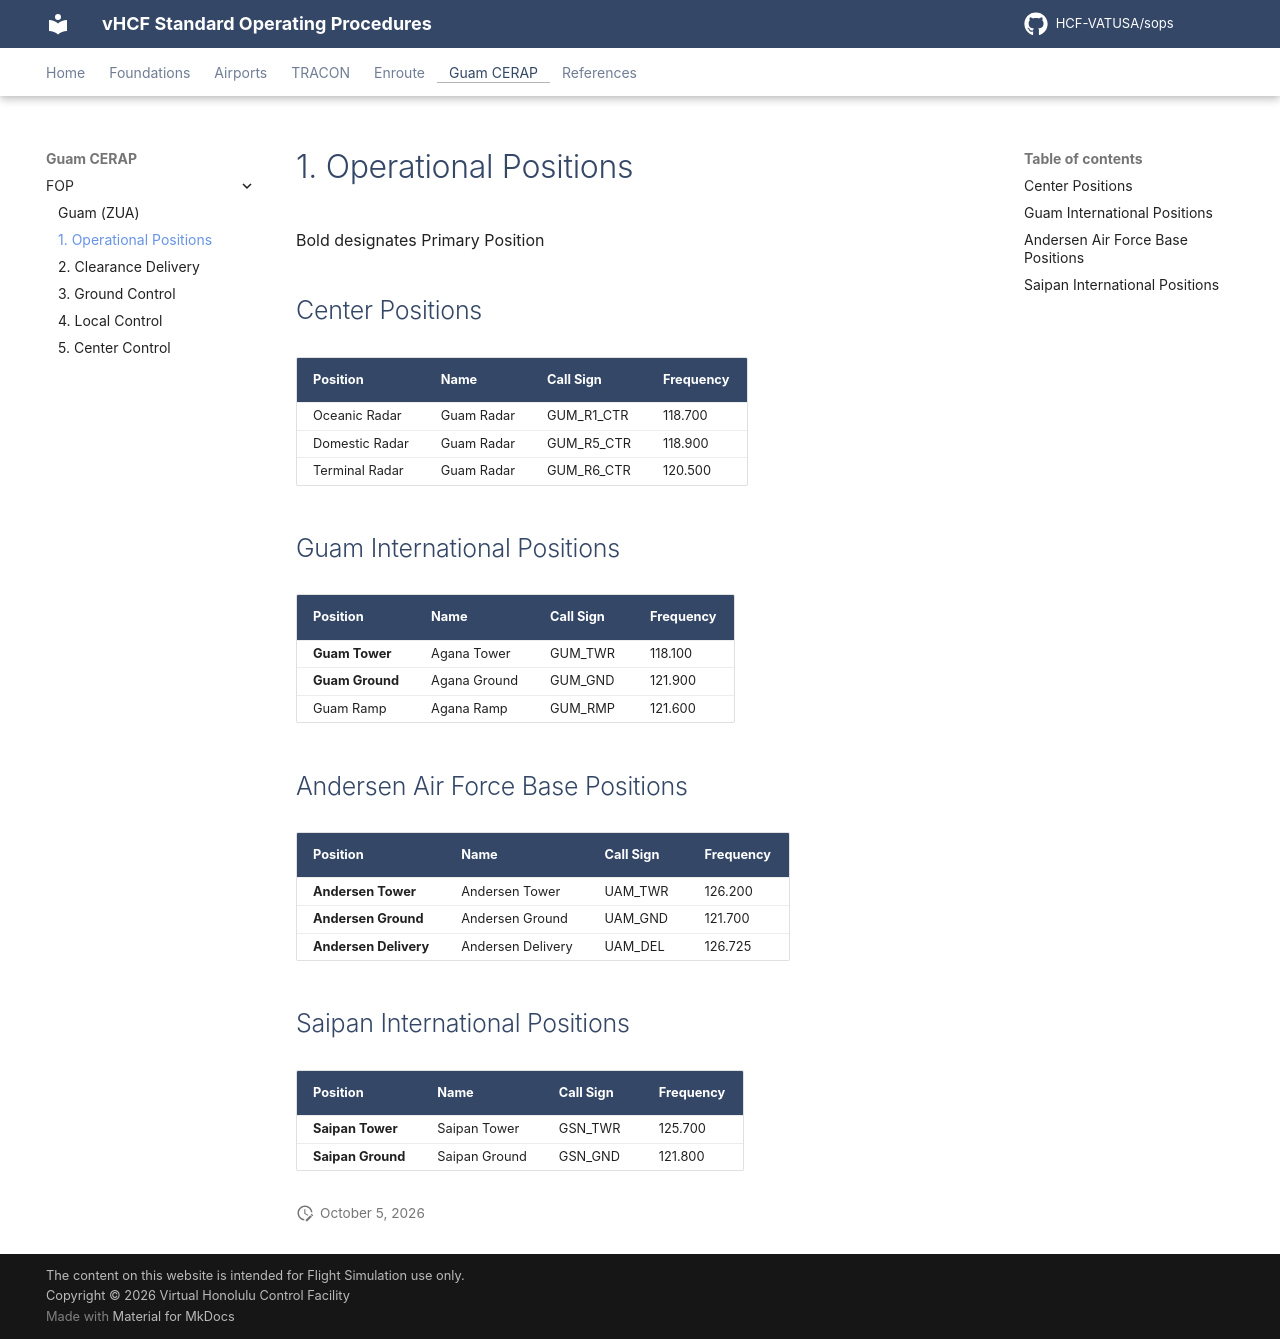

repository: HCF-VATUSA/sops · page: guam/FOP/positions/index.html · generator: mkdocs

# 1. Operational Positions

Bold designates Primary Position

## Center Positions
| **Position**    | **Name**   | **Call Sign** | **Frequency** |
|-----------------|------------|---------------|---------------|
| Oceanic Radar | Guam Radar | GUM_R1_CTR       | 118.700       |
| Domestic Radar    | Guam Radar | GUM_R5_CTR     | 118.900       |
| Terminal Radar     | Guam Radar | GUM_R6_CTR     | 120.500       |

## Guam International Positions
| **Position**           | **Name**      | **Call Sign** | **Frequency** |
|------------------------|---------------|---------------|---------------|
| **Guam Tower**         | Agana Tower    | GUM_TWR       | 118.100       |
| **Guam Ground**        | Agana Ground   | GUM_GND       | 121.900       |
| Guam Ramp              | Agana Ramp     | GUM_RMP       | 121.600       |

## Andersen Air Force Base Positions
| **Position**           | **Name**          | **Call Sign** | **Frequency** |
|------------------------|-------------------|---------------|---------------|
| **Andersen Tower**     | Andersen Tower    | UAM_TWR       | 126.200       |
| **Andersen Ground**    | Andersen Ground   | UAM_GND       | 121.700       |
| **Andersen Delivery**  | Andersen Delivery | UAM_DEL       | 126.725       |

## Saipan International Positions
| **Position**        | **Name**        | **Call Sign** | **Frequency** |
|---------------------|-----------------|---------------|---------------|
| **Saipan Tower**    | Saipan Tower    | GSN_TWR       | 125.700       |
| **Saipan Ground**   | Saipan Ground   | GSN_GND       | 121.800       |
